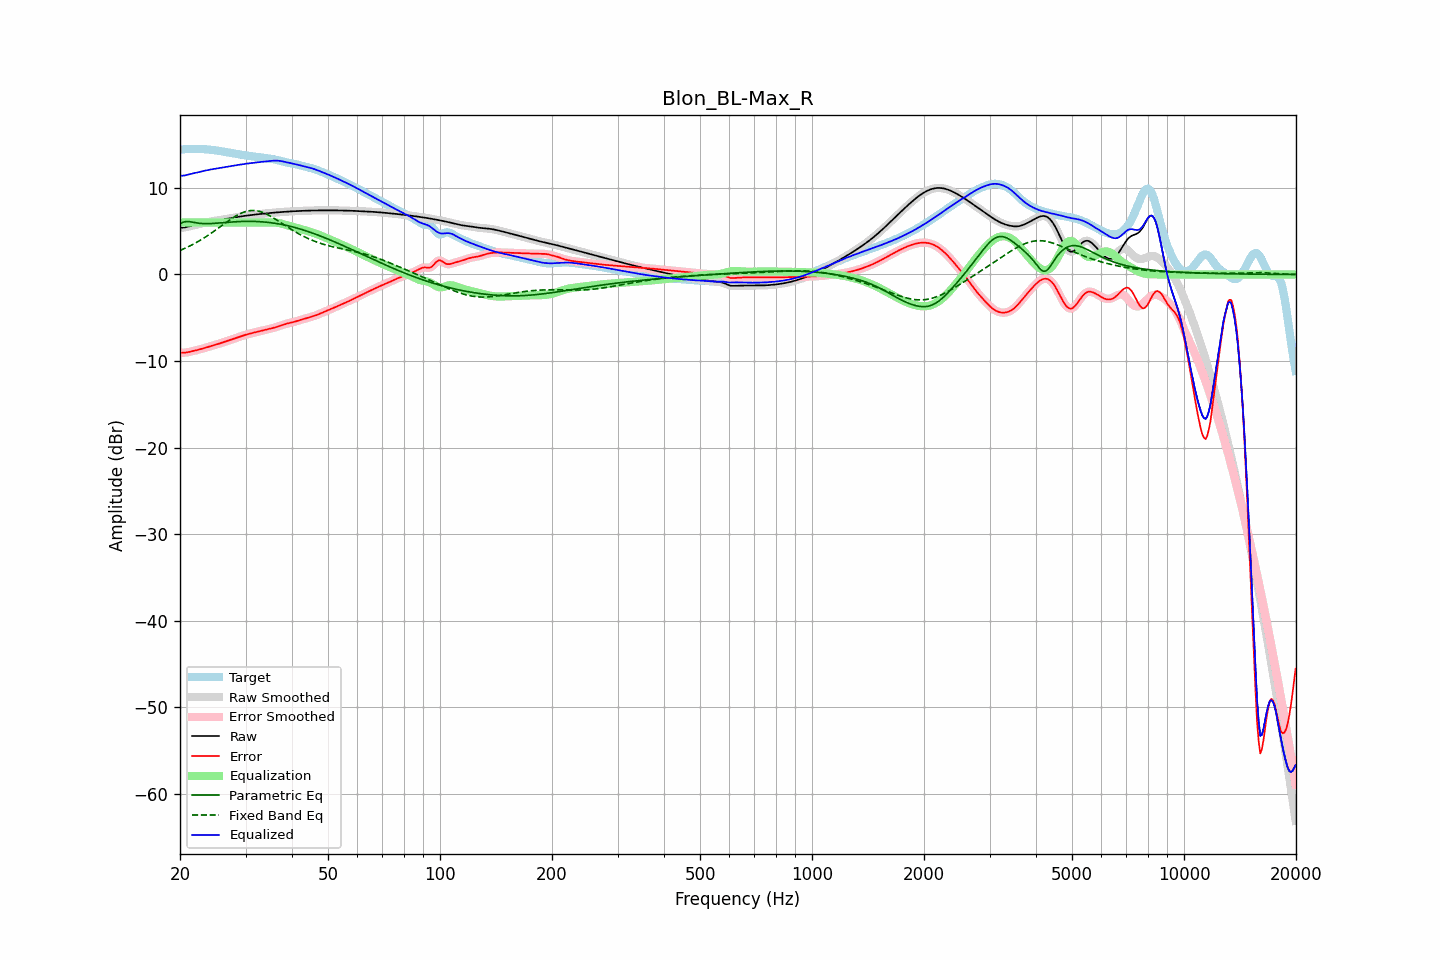

Data behind this chart, as committed beside it:
frequency, raw, error, smoothed, error_smoothed, equalization, parametric_eq, fixed_band_eq, equalized_raw, equalized_smoothed, target
20.00, 5.38, -9.03, 5.39, -9.02, 6.00, 5.87, 2.77, 11.38, 11.39, 14.41
20.20, 5.40, -9.03, 5.40, -9.04, 6.00, 5.96, 2.85, 11.40, 11.40, 14.43
20.40, 5.42, -9.04, 5.41, -9.04, 6.00, 6.04, 2.93, 11.42, 11.41, 14.45
20.61, 5.43, -9.03, 5.44, -9.03, 6.00, 6.08, 3.02, 11.43, 11.44, 14.47
20.81, 5.48, -9.00, 5.48, -9.01, 6.00, 6.11, 3.10, 11.48, 11.48, 14.48
21.02, 5.52, -8.97, 5.52, -8.97, 6.00, 6.10, 3.19, 11.52, 11.52, 14.49
21.23, 5.57, -8.93, 5.57, -8.93, 6.00, 6.10, 3.28, 11.57, 11.57, 14.50
21.44, 5.62, -8.89, 5.62, -8.89, 6.00, 6.06, 3.38, 11.62, 11.62, 14.51
21.66, 5.66, -8.85, 5.66, -8.85, 6.00, 6.03, 3.47, 11.66, 11.66, 14.51
21.87, 5.71, -8.81, 5.71, -8.81, 6.00, 6.00, 3.57, 11.71, 11.71, 14.51
22.09, 5.75, -8.76, 5.75, -8.76, 6.00, 5.96, 3.67, 11.75, 11.75, 14.51
22.31, 5.79, -8.71, 5.79, -8.71, 6.00, 5.94, 3.78, 11.79, 11.79, 14.51
22.54, 5.84, -8.67, 5.84, -8.66, 6.00, 5.91, 3.89, 11.84, 11.84, 14.50
22.76, 5.88, -8.61, 5.88, -8.61, 6.00, 5.89, 4.00, 11.88, 11.88, 14.49
22.99, 5.92, -8.56, 5.92, -8.56, 6.00, 5.88, 4.11, 11.92, 11.92, 14.48
23.22, 5.97, -8.51, 5.97, -8.51, 6.00, 5.87, 4.23, 11.97, 11.97, 14.47
23.45, 6.01, -8.45, 6.01, -8.45, 6.00, 5.87, 4.34, 12.01, 12.01, 14.46
23.69, 6.05, -8.40, 6.04, -8.40, 6.00, 5.87, 4.47, 12.05, 12.04, 14.44
23.92, 6.08, -8.34, 6.08, -8.34, 6.00, 5.87, 4.59, 12.08, 12.08, 14.42
24.16, 6.12, -8.29, 6.12, -8.29, 6.00, 5.88, 4.72, 12.12, 12.12, 14.40
24.40, 6.15, -8.23, 6.15, -8.23, 6.00, 5.89, 4.84, 12.15, 12.15, 14.38
24.65, 6.18, -8.18, 6.18, -8.18, 6.00, 5.90, 4.97, 12.18, 12.18, 14.36
24.89, 6.21, -8.12, 6.21, -8.12, 6.00, 5.91, 5.10, 12.21, 12.21, 14.33
25.14, 6.24, -8.07, 6.24, -8.07, 6.00, 5.92, 5.24, 12.24, 12.24, 14.31
25.39, 6.27, -8.01, 6.27, -8.01, 6.00, 5.94, 5.37, 12.27, 12.27, 14.28
25.65, 6.30, -7.95, 6.30, -7.95, 6.00, 5.95, 5.51, 12.30, 12.30, 14.25
25.91, 6.33, -7.89, 6.33, -7.89, 6.00, 5.97, 5.64, 12.33, 12.33, 14.22
26.16, 6.36, -7.82, 6.36, -7.82, 6.00, 5.98, 5.78, 12.36, 12.36, 14.19
26.43, 6.40, -7.76, 6.39, -7.76, 6.00, 6.00, 5.91, 12.40, 12.39, 14.15
26.69, 6.43, -7.70, 6.43, -7.70, 6.00, 6.01, 6.05, 12.43, 12.43, 14.12
26.96, 6.45, -7.64, 6.45, -7.64, 6.00, 6.03, 6.18, 12.45, 12.45, 14.09
27.23, 6.48, -7.58, 6.48, -7.58, 6.00, 6.04, 6.31, 12.48, 12.48, 14.06
27.50, 6.51, -7.52, 6.51, -7.52, 6.00, 6.06, 6.43, 12.51, 12.51, 14.03
27.77, 6.54, -7.46, 6.54, -7.46, 6.00, 6.07, 6.55, 12.54, 12.54, 14.01
28.05, 6.58, -7.40, 6.58, -7.40, 6.00, 6.08, 6.67, 12.58, 12.58, 13.98
28.33, 6.61, -7.33, 6.61, -7.33, 6.00, 6.09, 6.78, 12.61, 12.61, 13.94
28.62, 6.64, -7.26, 6.64, -7.26, 6.00, 6.10, 6.89, 12.64, 12.64, 13.91
28.90, 6.67, -7.20, 6.67, -7.20, 6.00, 6.11, 6.98, 12.67, 12.67, 13.87
29.19, 6.71, -7.13, 6.71, -7.13, 6.00, 6.12, 7.07, 12.71, 12.71, 13.84
29.48, 6.73, -7.07, 6.73, -7.07, 6.00, 6.12, 7.15, 12.73, 12.73, 13.80
29.78, 6.76, -7.01, 6.76, -7.01, 6.00, 6.13, 7.22, 12.76, 12.76, 13.77
30.08, 6.79, -6.96, 6.79, -6.96, 6.00, 6.13, 7.28, 12.79, 12.79, 13.74
30.38, 6.81, -6.90, 6.81, -6.90, 6.00, 6.13, 7.33, 12.81, 12.81, 13.72
30.68, 6.84, -6.86, 6.84, -6.86, 6.00, 6.13, 7.36, 12.84, 12.84, 13.69
30.99, 6.86, -6.81, 6.86, -6.81, 6.00, 6.13, 7.38, 12.86, 12.86, 13.67
31.30, 6.88, -6.76, 6.88, -6.76, 6.00, 6.13, 7.39, 12.88, 12.88, 13.64
31.61, 6.90, -6.71, 6.90, -6.71, 6.00, 6.13, 7.39, 12.90, 12.90, 13.62
31.93, 6.93, -6.67, 6.93, -6.67, 6.00, 6.12, 7.37, 12.93, 12.93, 13.59
32.24, 6.95, -6.62, 6.95, -6.62, 6.00, 6.11, 7.35, 12.95, 12.95, 13.57
32.57, 6.97, -6.58, 6.97, -6.58, 6.00, 6.10, 7.31, 12.97, 12.97, 13.55
32.89, 6.99, -6.54, 6.99, -6.54, 6.00, 6.09, 7.26, 12.99, 12.99, 13.53
33.22, 7.01, -6.49, 7.01, -6.49, 6.00, 6.08, 7.19, 13.01, 13.01, 13.50
33.55, 7.02, -6.45, 7.02, -6.45, 6.00, 6.07, 7.13, 13.02, 13.02, 13.47
33.89, 7.04, -6.40, 7.04, -6.40, 6.00, 6.05, 7.04, 13.04, 13.04, 13.45
34.23, 7.06, -6.36, 7.06, -6.36, 6.00, 6.03, 6.96, 13.06, 13.06, 13.42
34.57, 7.08, -6.32, 7.08, -6.32, 6.00, 6.01, 6.86, 13.08, 13.08, 13.40
34.92, 7.10, -6.27, 7.10, -6.27, 6.01, 5.99, 6.76, 13.11, 13.11, 13.37
35.27, 7.12, -6.23, 7.12, -6.23, 6.01, 5.97, 6.65, 13.13, 13.13, 13.34
35.62, 7.13, -6.18, 7.13, -6.18, 6.01, 5.94, 6.54, 13.14, 13.14, 13.31
35.97, 7.15, -6.12, 7.15, -6.12, 6.00, 5.91, 6.43, 13.15, 13.15, 13.27
... 635 more rows
